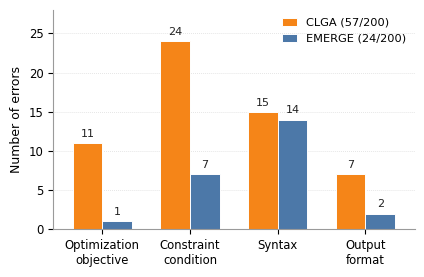

Reproduce this figure in Python.
from pathlib import Path

import matplotlib.pyplot as plt
import numpy as np


# -----------------------------
# Data
# -----------------------------
ERROR_TYPES = [
    "Optimization\nobjective",
    "Constraint\ncondition",
    "Syntax",
    "Output\nformat",
]

BASELINE_ERRORS = np.array([11, 24, 15, 7])
EMERGE_ERRORS = np.array([1, 7, 14, 2])

baseline_total = int(BASELINE_ERRORS.sum())
emerge_total = int(EMERGE_ERRORS.sum())
total_cases = 200

# -----------------------------
# Style
# -----------------------------
BASELINE_COLOR = "#F58518"
EMERGE_COLOR = "#4C78A8"
DARK = "#222222"
GRID_COLOR = "#C9C9C9"

plt.rcParams.update({
    "font.family": "DejaVu Sans",
    "font.size": 9.2,
    "axes.titlesize": 10.2,
    "axes.labelsize": 9,
    "xtick.labelsize": 8.4,
    "ytick.labelsize": 8.4,
    "legend.fontsize": 8.2,
    "pdf.fonttype": 42,
    "ps.fonttype": 42,
})

# -----------------------------
# Plot
# -----------------------------
fig, ax = plt.subplots(figsize=(4.15, 2.65), dpi=300)

x = np.arange(len(ERROR_TYPES))
width = 0.34

baseline_bars = ax.bar(
    x - width / 2,
    BASELINE_ERRORS,
    width,
    label=f"CLGA ({baseline_total}/{total_cases})",
    color=BASELINE_COLOR,
    edgecolor="white",
    linewidth=0.7,
)

emerge_bars = ax.bar(
    x + width / 2,
    EMERGE_ERRORS,
    width,
    label=f"EMERGE ({emerge_total}/{total_cases})",
    color=EMERGE_COLOR,
    edgecolor="white",
    linewidth=0.7,
)

# Value labels
for bars in [baseline_bars, emerge_bars]:
    for bar in bars:
        value = int(bar.get_height())
        ax.text(
            bar.get_x() + bar.get_width() / 2,
            value + 0.55,
            str(value),
            ha="center",
            va="bottom",
            fontsize=8.0,
            color=DARK,
        )

# Axes
ax.set_ylabel("Number of errors")
ax.set_xticks(x)
ax.set_xticklabels(ERROR_TYPES)
ax.set_ylim(0, 28)
ax.set_axisbelow(True)

# Title
# Put legend inside the axes to avoid outside margins
ax.legend(
    frameon=False,
    loc="upper right",
    handlelength=1.3,
    borderaxespad=0.3,
)

# Grid and spines
ax.grid(axis="y", linestyle=":", linewidth=0.55, color=GRID_COLOR, alpha=0.75)
ax.spines["top"].set_visible(False)
ax.spines["right"].set_visible(False)
ax.spines["left"].set_color("#9A9A9A")
ax.spines["bottom"].set_color("#9A9A9A")

# Slightly reduce side margins
ax.margins(x=0.06)

fig.tight_layout(pad=0.45)

# -----------------------------
# Save
# -----------------------------
try:
    out_dir = Path(__file__).resolve().parent
except NameError:
    out_dir = Path.cwd()

png_path = out_dir / "error_type_distribution.png"
pdf_path = out_dir / "error_type_distribution.pdf"

fig.savefig(png_path, dpi=300, bbox_inches="tight")
fig.savefig(pdf_path, bbox_inches="tight")

print(f"Saved PNG: {png_path}")
print(f"Saved PDF: {pdf_path}")

plt.show()
